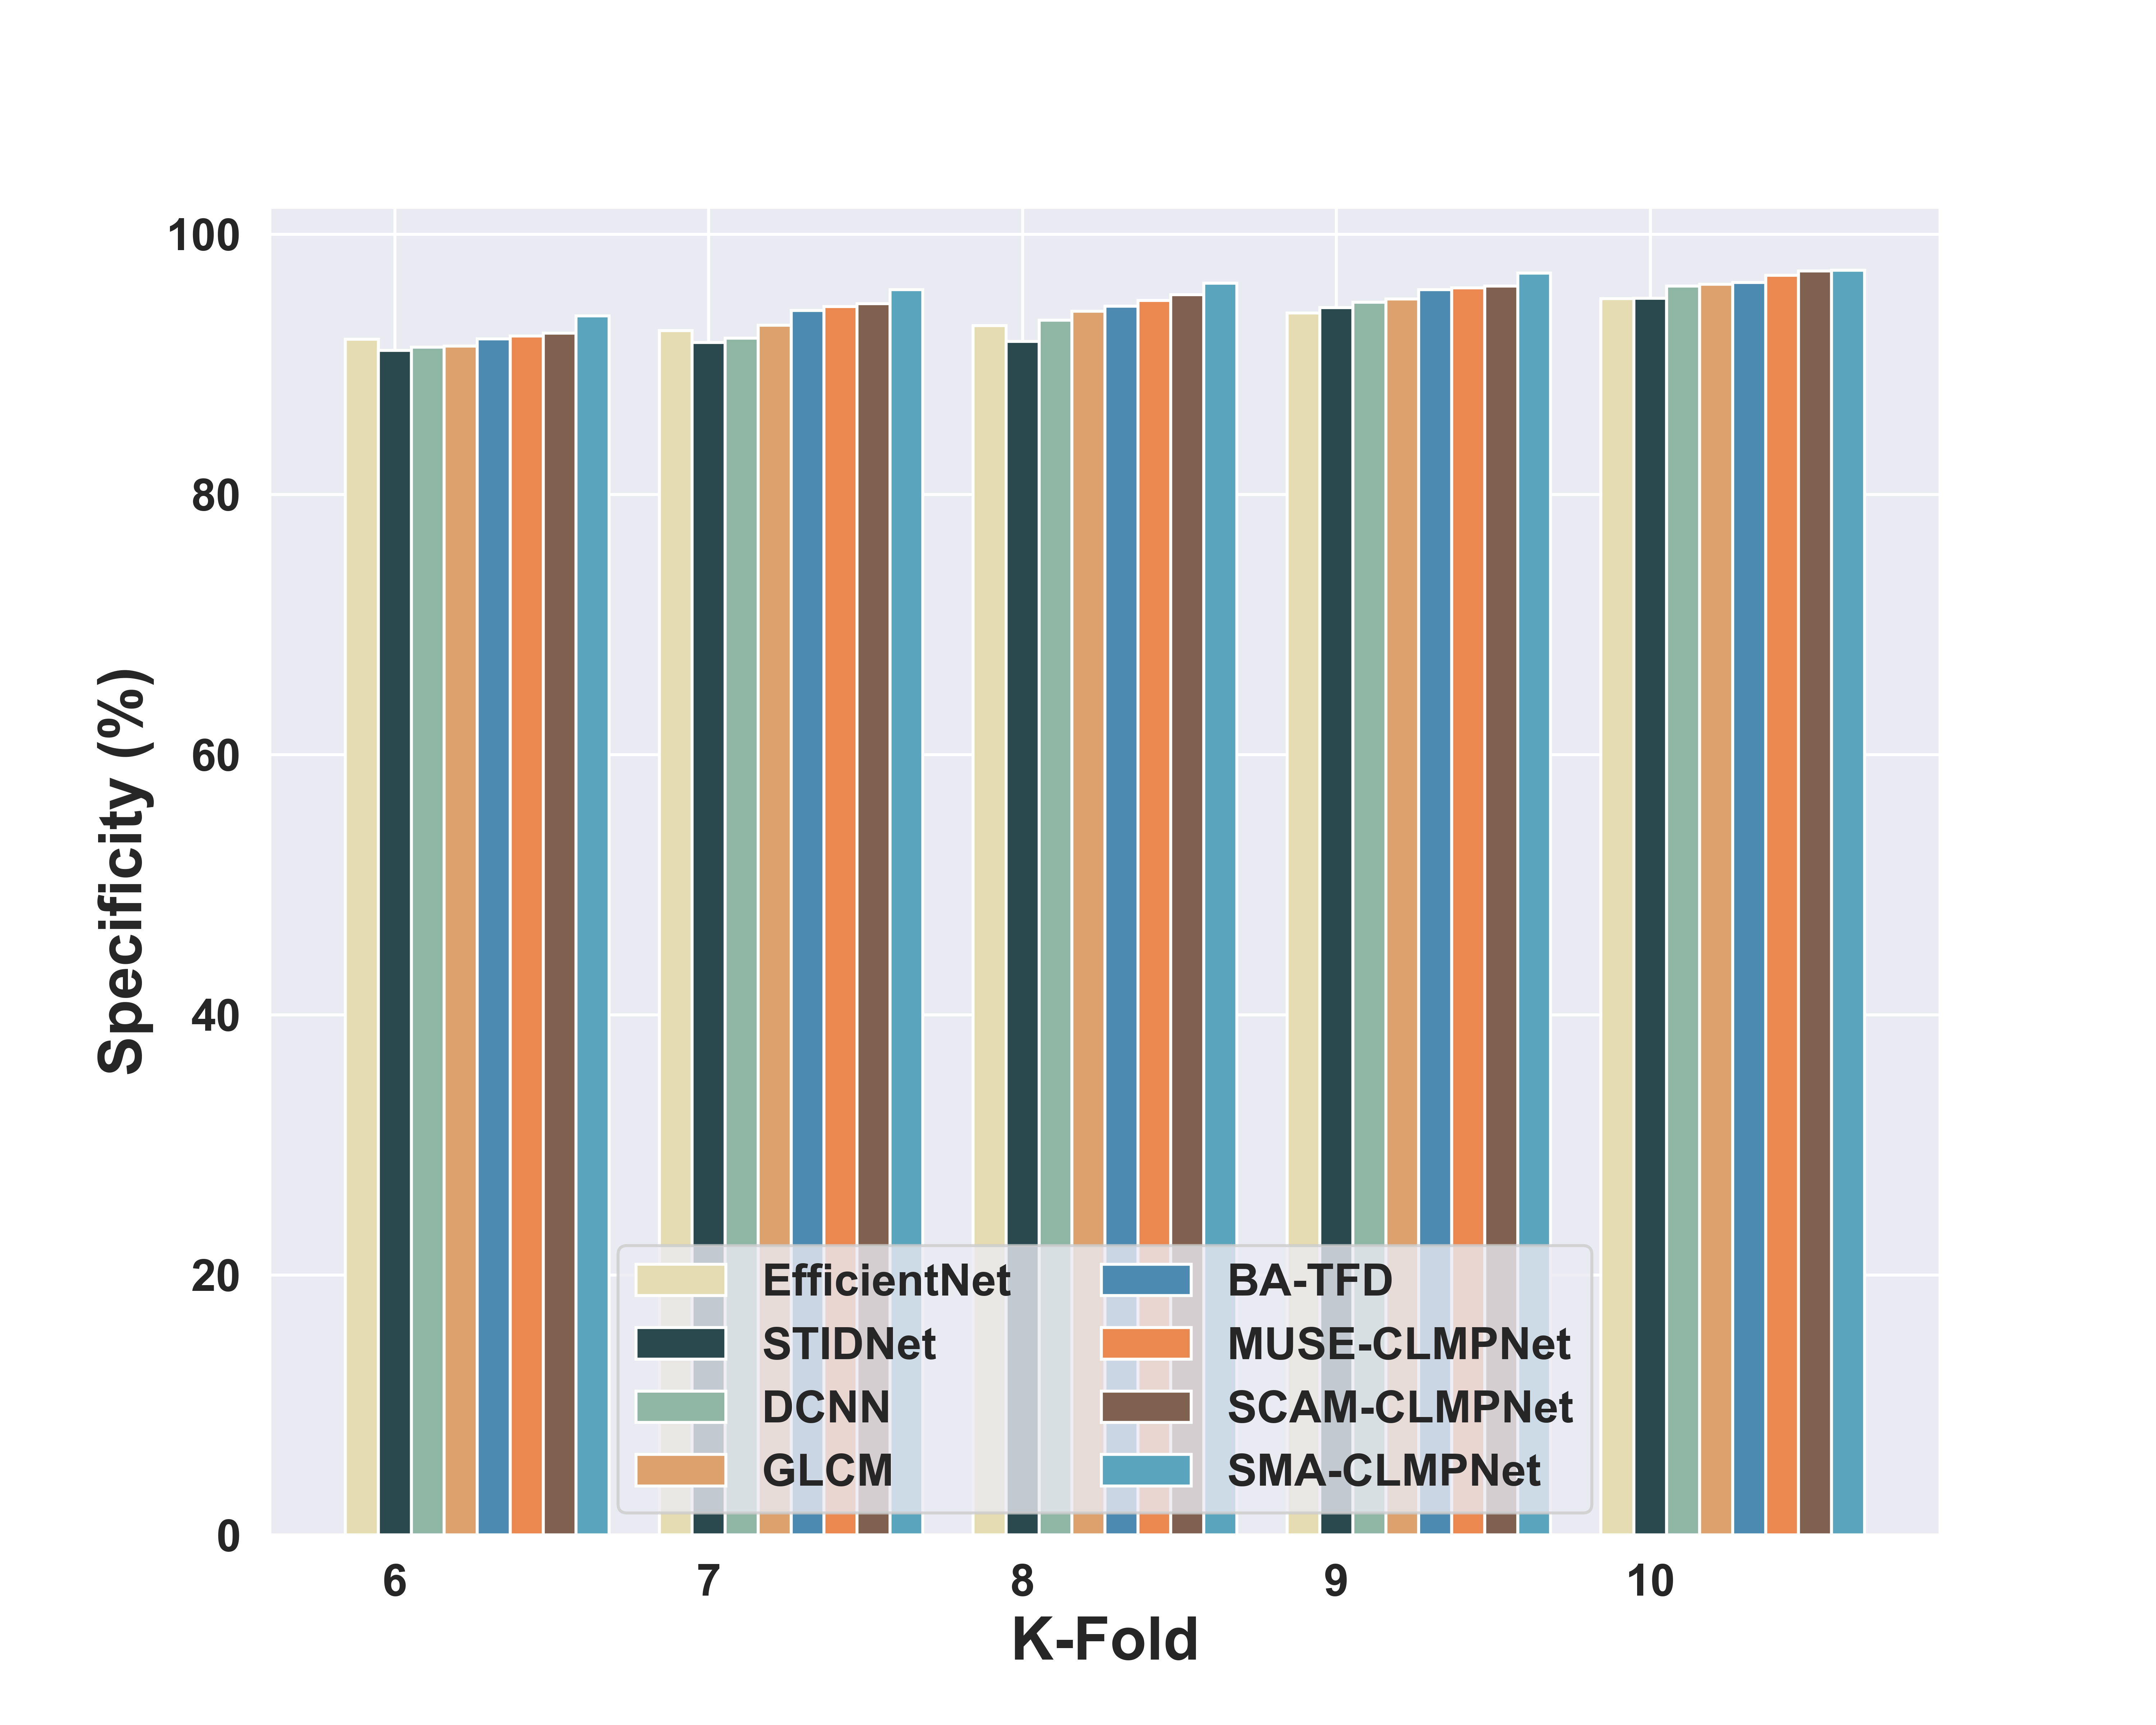

The file beside this chart, header and first rows:
, FOLD-6, FOLD-7, FOLD-8, FOLD-9, FOLD-10
EfficientNet, 91.93, 92.59, 92.98, 93.93, 95.04
STIDNet, 91.07, 91.67, 91.75, 94.37, 95.07
DCNN, 91.31, 92, 93.4, 94.78, 96
GLCM, 91.41, 93.01, 94.09, 95.02, 96.15
BA-TFD, 91.96, 94.15, 94.47, 95.73, 96.29
MUSE-CLMPNet, 92.19, 94.45, 94.92, 95.87, 96.85
SCAM-CLMPNet, 92.38, 94.65, 95.34, 96.01, 97.16
SMA-CLMPNet, 93.72, 95.73, 96.23, 97.02, 97.23
